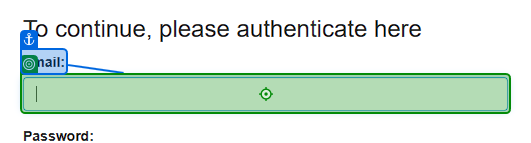
Task: Robotic Enterprise Framework
Workflow: Login

Step 1: type "credentials.UserName" into the text box 'email' in window 'ACME System 1 - Log In' (msedge.exe)

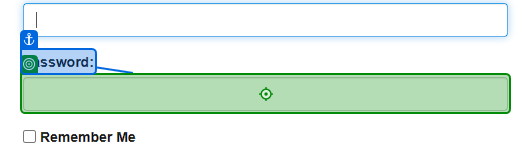
Step 2: type a value into the text box 'password' in window 'ACME System 1 - Log In' (msedge.exe)

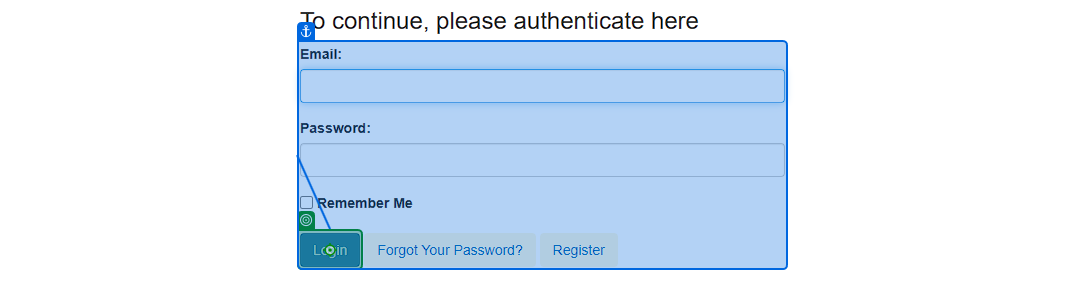
Step 3: click on the button in window 'ACME System 1 - Log In' (msedge.exe)

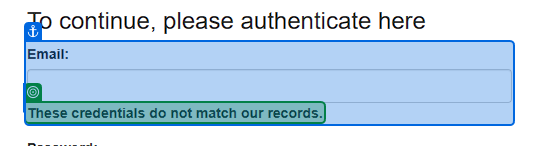
Step 4: check the text in window 'ACME System 1 - Log In' (msedge.exe)
